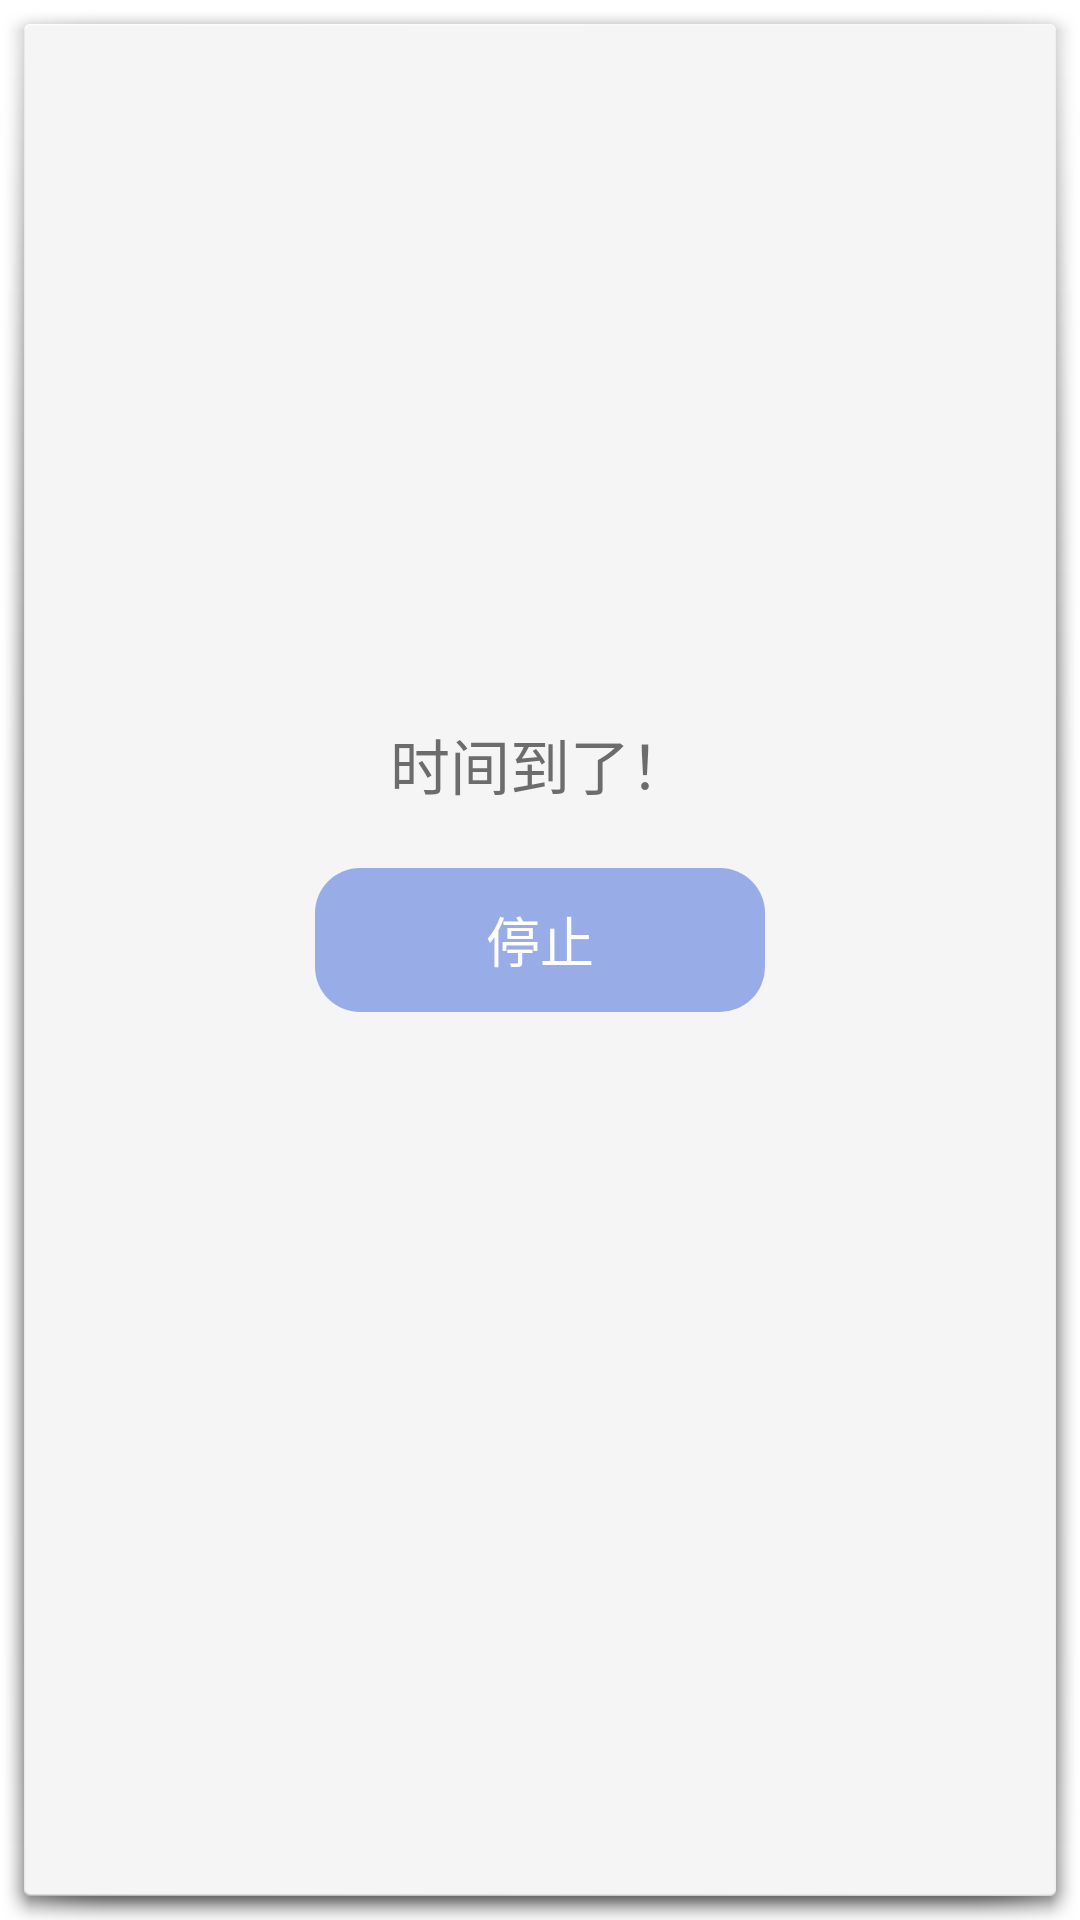

Here is an Android app screen rendered from its layout file. Give the layout XML and the strings, colors and styles it references.
<!-- AndroidManifest.xml: activity theme android:Theme.Holo.Light.Dialog.NoActionBar -->
<!-- res/layout/activity_music.xml -->
<?xml version="1.0" encoding="utf-8"?>
<RelativeLayout xmlns:android="http://schemas.android.com/apk/res/android"
    android:layout_width="match_parent"
    android:layout_height="match_parent">

    <RelativeLayout
        android:layout_width="250dp"
        android:layout_height="180dp"
        android:layout_centerInParent="true"
        android:background="@drawable/dialog_bg">

        <TextView
            android:id="@+id/tv_tip"
            android:layout_width="wrap_content"
            android:layout_height="wrap_content"
            android:layout_centerHorizontal="true"
            android:layout_marginTop="10dp"
            android:text="@string/dialog_time_up"
            android:textColor="#6c6c6c"
            android:textSize="20dp" />

        <Button
            android:id="@+id/bt_stop"
            android:layout_width="150dp"
            android:layout_height="wrap_content"
            android:layout_below="@+id/tv_tip"
            android:layout_centerHorizontal="true"
            android:layout_marginTop="20dp"
            android:background="@drawable/background_dialog_button"
            android:padding="10dp"
            android:text="@string/dialog_btn_stop"
            android:textColor="@color/textWhite" />
    </RelativeLayout>
</RelativeLayout>
<!-- resources referenced by this layout -->
<resources>
  <color name="textWhite">#ffffff</color>
  <!-- drawable background_dialog_button (drawable) -->
  <?xml version="1.0" encoding="utf-8"?>
  <shape xmlns:android="http://schemas.android.com/apk/res/android"
      android:shape="rectangle">
      <solid
          android:color="@color/lightBlue"/>
      <corners
          android:radius="15dp"/>
  </shape>
  <string name="dialog_btn_stop">停止</string>
  <string name="dialog_time_up">时间到了！</string>
  <color name="lightBlue">#98ace7</color>
</resources>
